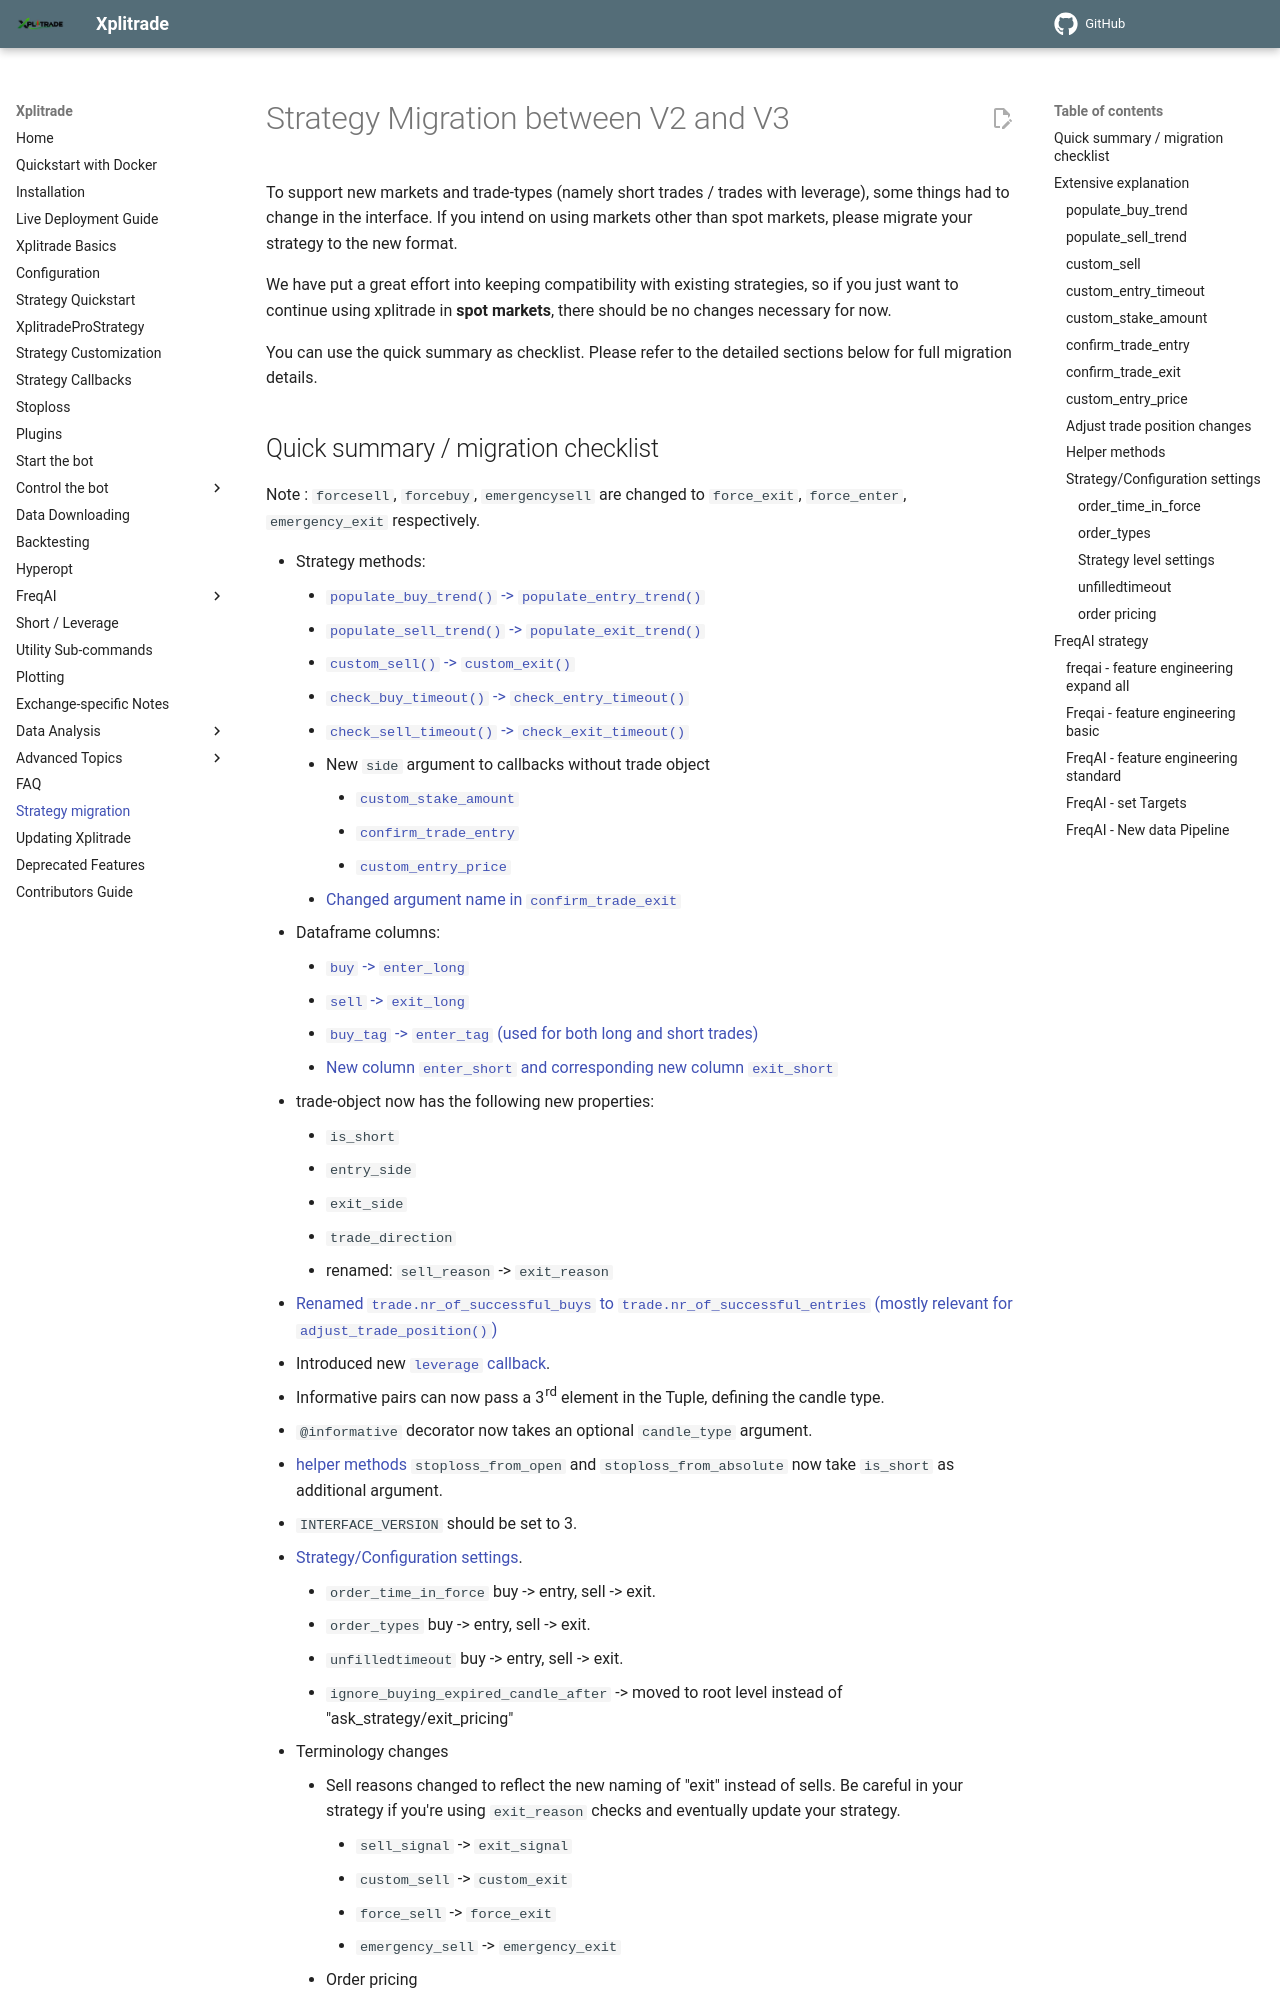

repository: t-boye/xplitrade · page: en/master/strategy_migration/index.html · generator: mkdocs

# Strategy Migration between V2 and V3

To support new markets and trade-types (namely short trades / trades with leverage), some things had to change in the interface.
If you intend on using markets other than spot markets, please migrate your strategy to the new format.

We have put a great effort into keeping compatibility with existing strategies, so if you just want to continue using xplitrade in __spot markets__, there should be no changes necessary for now.

You can use the quick summary as checklist. Please refer to the detailed sections below for full migration details.
